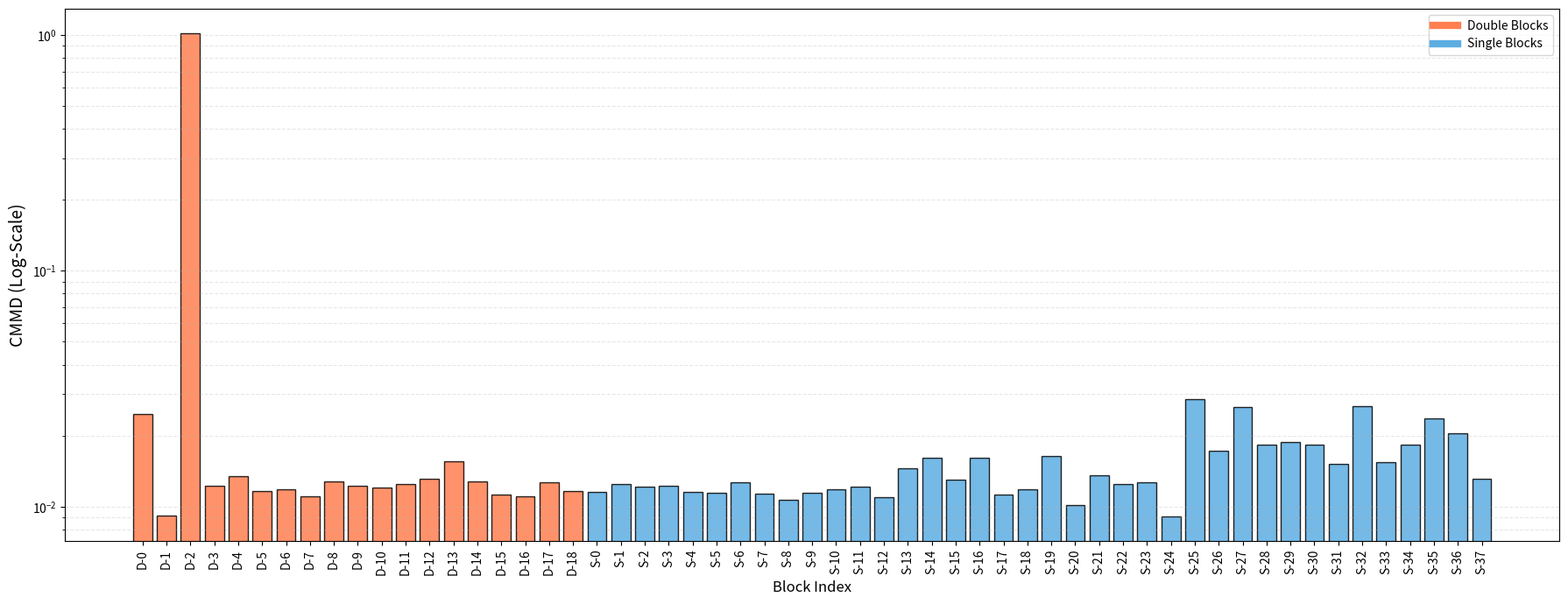

Reproduce this figure in Python. (Note: this script raises an exception after producing the figure.)
import matplotlib.pyplot as plt
from matplotlib.lines import Line2D

# 1. Daten definieren
single_block_cmmd_ = {
    0: 0.00013765835, 1: 0.00014901161, 2: 0.00014475414, 3: 0.00014617329, 
    4: 0.00013765835, 5: 0.00013623919, 6: 0.00015043077, 7: 0.00013482003, 
    8: 0.00012772424, 9: 0.00013623919, 10: 0.00014049666, 11: 0.00014475414, 
    12: 0.00013056255, 13: 0.00017313730, 14: 0.00019158635, 15: 0.00015468824, 
    16: 0.00019158635, 17: 0.00013340087, 18: 0.00014049666, 19: 0.00019584384, 
    20: 0.00012062845, 21: 0.00016178403, 22: 0.00014901161, 23: 0.00015043077, 
    24: 0.00010785602, 25: 0.00033917881, 26: 0.00020577793, 27: 0.00031505313, 
    28: 0.00021713121, 29: 0.00022280784, 30: 0.00021713121, 31: 0.00018023310, 
    32: 0.00031647229, 33: 0.00018449056, 34: 0.00021713121, 35: 0.00028241248, 
    36: 0.00024409521, 37: 0.00015610740
}

double_block_cmmd_ = {
    0: 0.00012154673, 1: 0.00004499566, 2: 0.00499568740, 3: 0.00006018900, 
    4: 0.00006603260, 5: 0.00005726721, 6: 0.00005785157, 7: 0.00005434541, 
    8: 0.00006252644, 9: 0.00006018900, 10: 0.00005902029, 11: 0.00006135772, 
    12: 0.00006427952, 13: 0.00007655106, 14: 0.00006252644, 15: 0.00005492977, 
    16: 0.00005434541, 17: 0.00006194208, 18: 0.00005726721
}
constant_single = 140*0.6
single_block_cmmd = {k: v * constant_single for k, v in single_block_cmmd_.items()}

constant_double = 340*0.6
double_block_cmmd = {k: v * constant_double for k, v in double_block_cmmd_.items()}
# 2. Listen für Plotting zusammenstellen
labels, values, colors = [], [], []

# Double Blocks (D-1 bis D-18)
for k in sorted(double_block_cmmd.keys()):
    labels.append(f"D-{k}")
    values.append(double_block_cmmd[k])
    colors.append('#FF7F50') # Koralle

# Single Blocks (S-0 bis S-37)
for k in sorted(single_block_cmmd.keys()):
    labels.append(f"S-{k}")
    values.append(single_block_cmmd[k])
    colors.append('#5DADE2') # Blau

# 3. Plot erstellen
plt.figure(figsize=(18, 7))
plt.bar(labels, values, color=colors, edgecolor='black', alpha=0.85)

# Legende und Beschriftung
legend_elements = [
    Line2D([0], [0], color='#FF7F50', lw=6, label='Double Blocks'),
    Line2D([0], [0], color='#5DADE2', lw=6, label='Single Blocks')
]
plt.legend(handles=legend_elements, loc='upper right')

plt.yscale('log') # Logarithmisch wegen des D-2 Ausreißers
plt.ylabel('CMMD (Log-Scale)', fontsize=14)
plt.xlabel('Block Index', fontsize=12)
plt.xticks(rotation=90)
plt.grid(axis='y', linestyle='--', alpha=0.3, which='both')

plt.tight_layout()
plt.savefig('/home/hd/hd_hd/hd_om233/SVD/images/ranking/flux_cmmd_barplot_1k.png')
plt.show()
